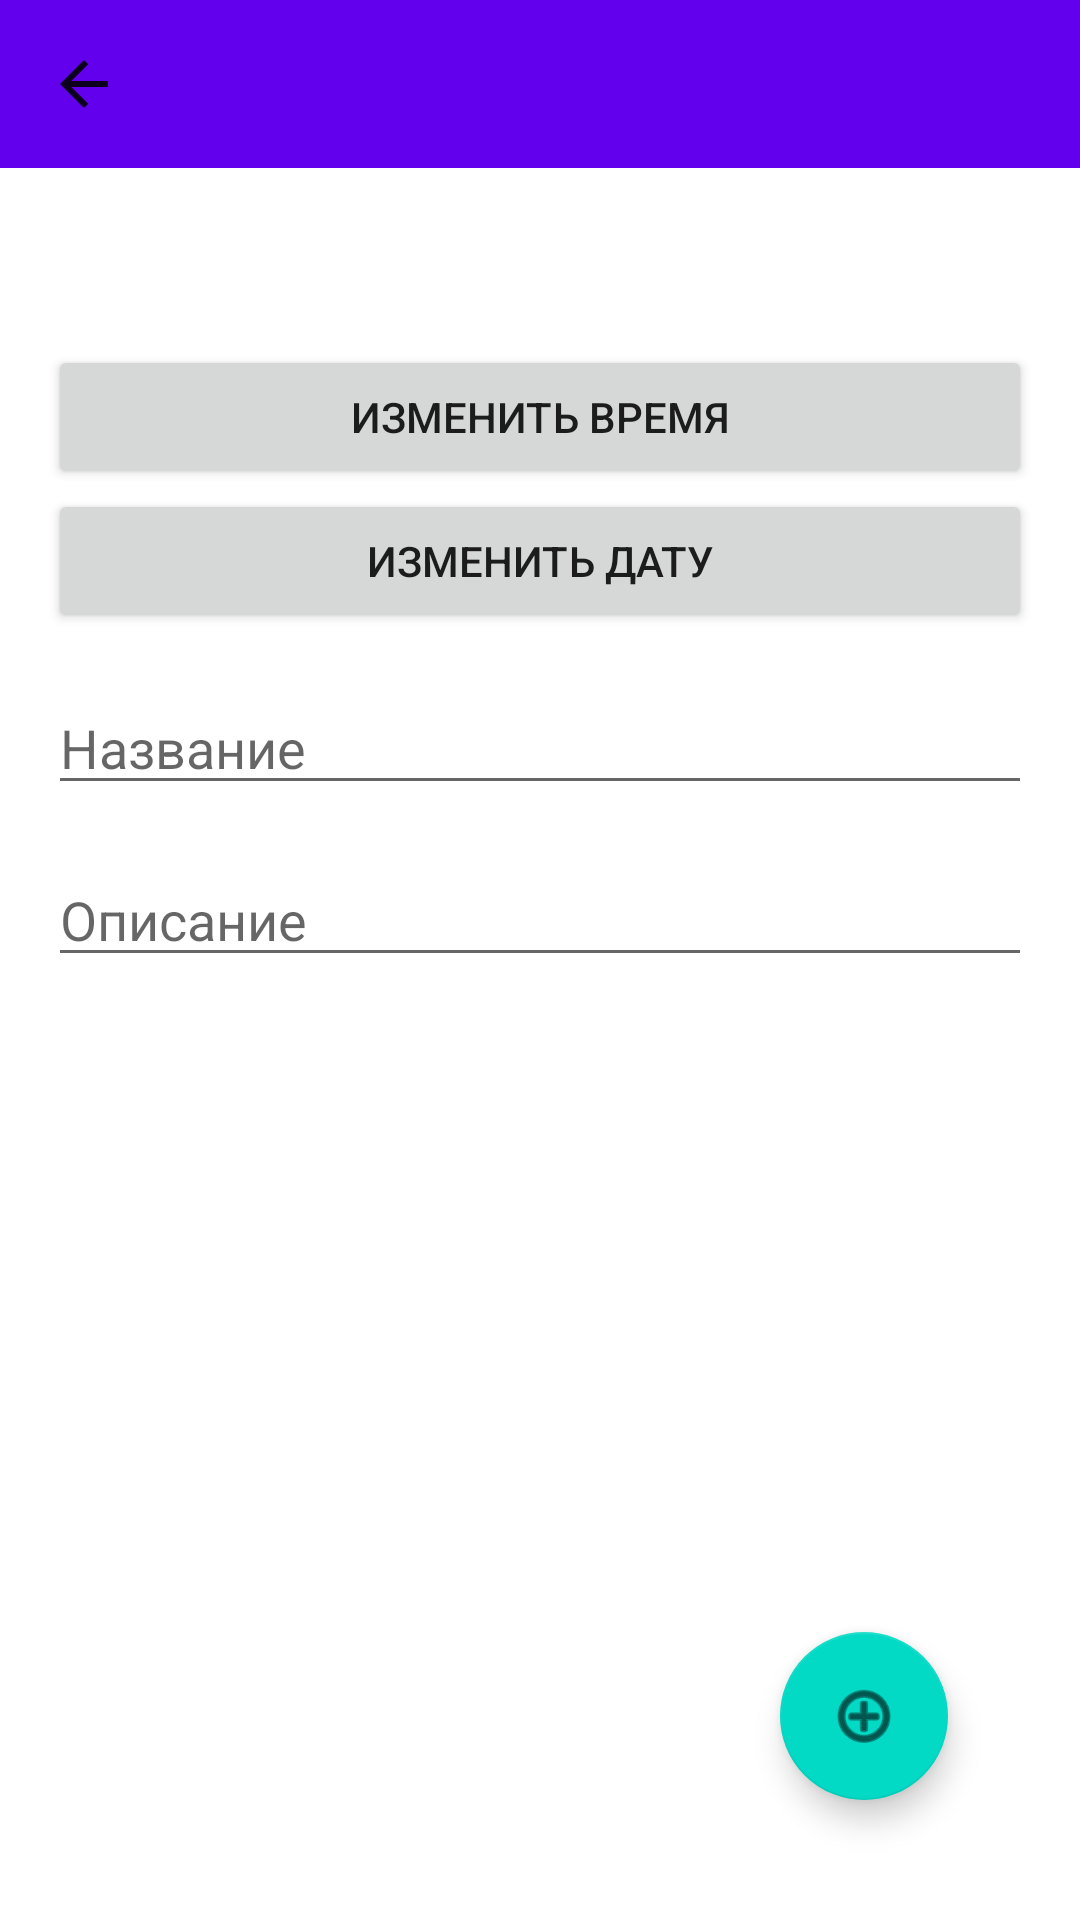

Write the Android layout XML for this screen, with the resource values it uses.
<!-- AndroidManifest.xml: application theme Theme.Calendar -->
<!-- res/layout/activity_new_task.xml -->
<?xml version="1.0" encoding="utf-8"?>
<androidx.constraintlayout.widget.ConstraintLayout xmlns:android="http://schemas.android.com/apk/res/android"
    xmlns:app="http://schemas.android.com/apk/res-auto"
    xmlns:tools="http://schemas.android.com/tools"
    android:layout_width="match_parent"
    android:layout_height="match_parent"
    tools:context=".NewTaskActivity">

    <androidx.appcompat.widget.Toolbar
        android:id="@+id/toolbarNewTask"
        android:layout_width="match_parent"
        android:layout_height="wrap_content"
        android:background="?attr/colorPrimary"
        android:minHeight="?attr/actionBarSize"
        android:theme="?attr/actionBarTheme"
        app:navigationIcon="?attr/homeAsUpIndicator"
        app:theme="@style/ThemeOverlay.AppCompat.Dark"
        app:layout_constraintLeft_toLeftOf="parent"
        app:layout_constraintRight_toRightOf="parent"
        app:layout_constraintTop_toTopOf="parent"/>

    <TextView
        android:id="@+id/currentDateTime"
        android:layout_width="0dp"
        android:layout_height="wrap_content"
        android:textSize="20sp"
        android:layout_margin="16dp"
        app:layout_constraintBottom_toTopOf="@id/timeButton"
        app:layout_constraintLeft_toLeftOf="parent"
        app:layout_constraintRight_toRightOf="parent"
        app:layout_constraintTop_toBottomOf="@+id/toolbarNewTask" />

    <Button
        android:id="@+id/timeButton"
        android:layout_width="0dp"
        android:layout_height="wrap_content"
        android:text="Изменить время"
        android:onClick="setTime"
        android:layout_marginStart="16dp"
        android:layout_marginEnd="16dp"
        app:layout_constraintBottom_toTopOf="@id/dateButton"
        app:layout_constraintLeft_toLeftOf="parent"
        app:layout_constraintRight_toRightOf="parent"
        app:layout_constraintTop_toBottomOf="@id/currentDateTime"  />

    <Button
        android:id="@+id/dateButton"
        android:layout_width="0dp"
        android:layout_height="wrap_content"
        android:text="Изменить дату"
        android:layout_marginStart="16dp"
        android:layout_marginEnd="16dp"
        android:onClick="setDate"
        app:layout_constraintLeft_toLeftOf="parent"
        app:layout_constraintRight_toRightOf="parent"
        app:layout_constraintTop_toBottomOf="@id/timeButton" />



    <com.google.android.material.floatingactionbutton.FloatingActionButton
        android:id="@+id/floatingActionButtonSave"
        android:layout_width="wrap_content"
        android:layout_height="wrap_content"
        android:layout_marginEnd="44dp"
        android:layout_marginBottom="40dp"
        android:clickable="true"
        app:layout_constraintBottom_toBottomOf="parent"
        app:layout_constraintEnd_toEndOf="parent"
        app:srcCompat="@android:drawable/ic_menu_add" />

    <EditText
        android:id="@+id/editTextTaskName"
        android:layout_width="match_parent"
        android:layout_height="wrap_content"
        android:ems="10"
        android:hint="Название"
        android:inputType="textPersonName"
        android:layout_margin="16dp"

        app:layout_constraintEnd_toEndOf="parent"
        app:layout_constraintStart_toStartOf="parent"
        app:layout_constraintTop_toBottomOf="@+id/dateButton" />

    <EditText
        android:id="@+id/editTextTask"
        android:layout_width="match_parent"
        android:layout_height="wrap_content"
        android:ems="10"
        android:gravity="start|top"
        android:hint="Описание"
        android:inputType="textMultiLine"
        android:layout_margin="16dp"
        app:layout_constraintEnd_toEndOf="parent"
        app:layout_constraintStart_toStartOf="parent"
        app:layout_constraintTop_toBottomOf="@+id/editTextTaskName" />


</androidx.constraintlayout.widget.ConstraintLayout>
<!-- resources referenced by this layout -->
<resources>
  <style name="Theme.Calendar" parent="Theme.MaterialComponents.Light.NoActionBar">
          
          <item name="colorPrimary">@color/purple_500</item>
          <item name="colorPrimaryVariant">@color/purple_700</item>
          <item name="colorOnPrimary">@color/white</item>
          
          <item name="colorSecondary">@color/teal_200</item>
          <item name="colorSecondaryVariant">@color/teal_700</item>
          <item name="colorOnSecondary">@color/black</item>
          
          <item name="android:statusBarColor" tools:targetApi="l">?attr/colorPrimaryVariant</item>
          
      </style>
  <!-- not gathered from this repository: default colours our renderer supplied (Android Studio template values) -->
  <color name="purple_500">#FF6200EE</color>
  <color name="purple_700">#FF3700B3</color>
  <color name="teal_200">#FF03DAC5</color>
  <color name="teal_700">#FF018786</color>
  <color name="black">#FF000000</color>
  <color name="white">#FFFFFFFF</color>
</resources>
